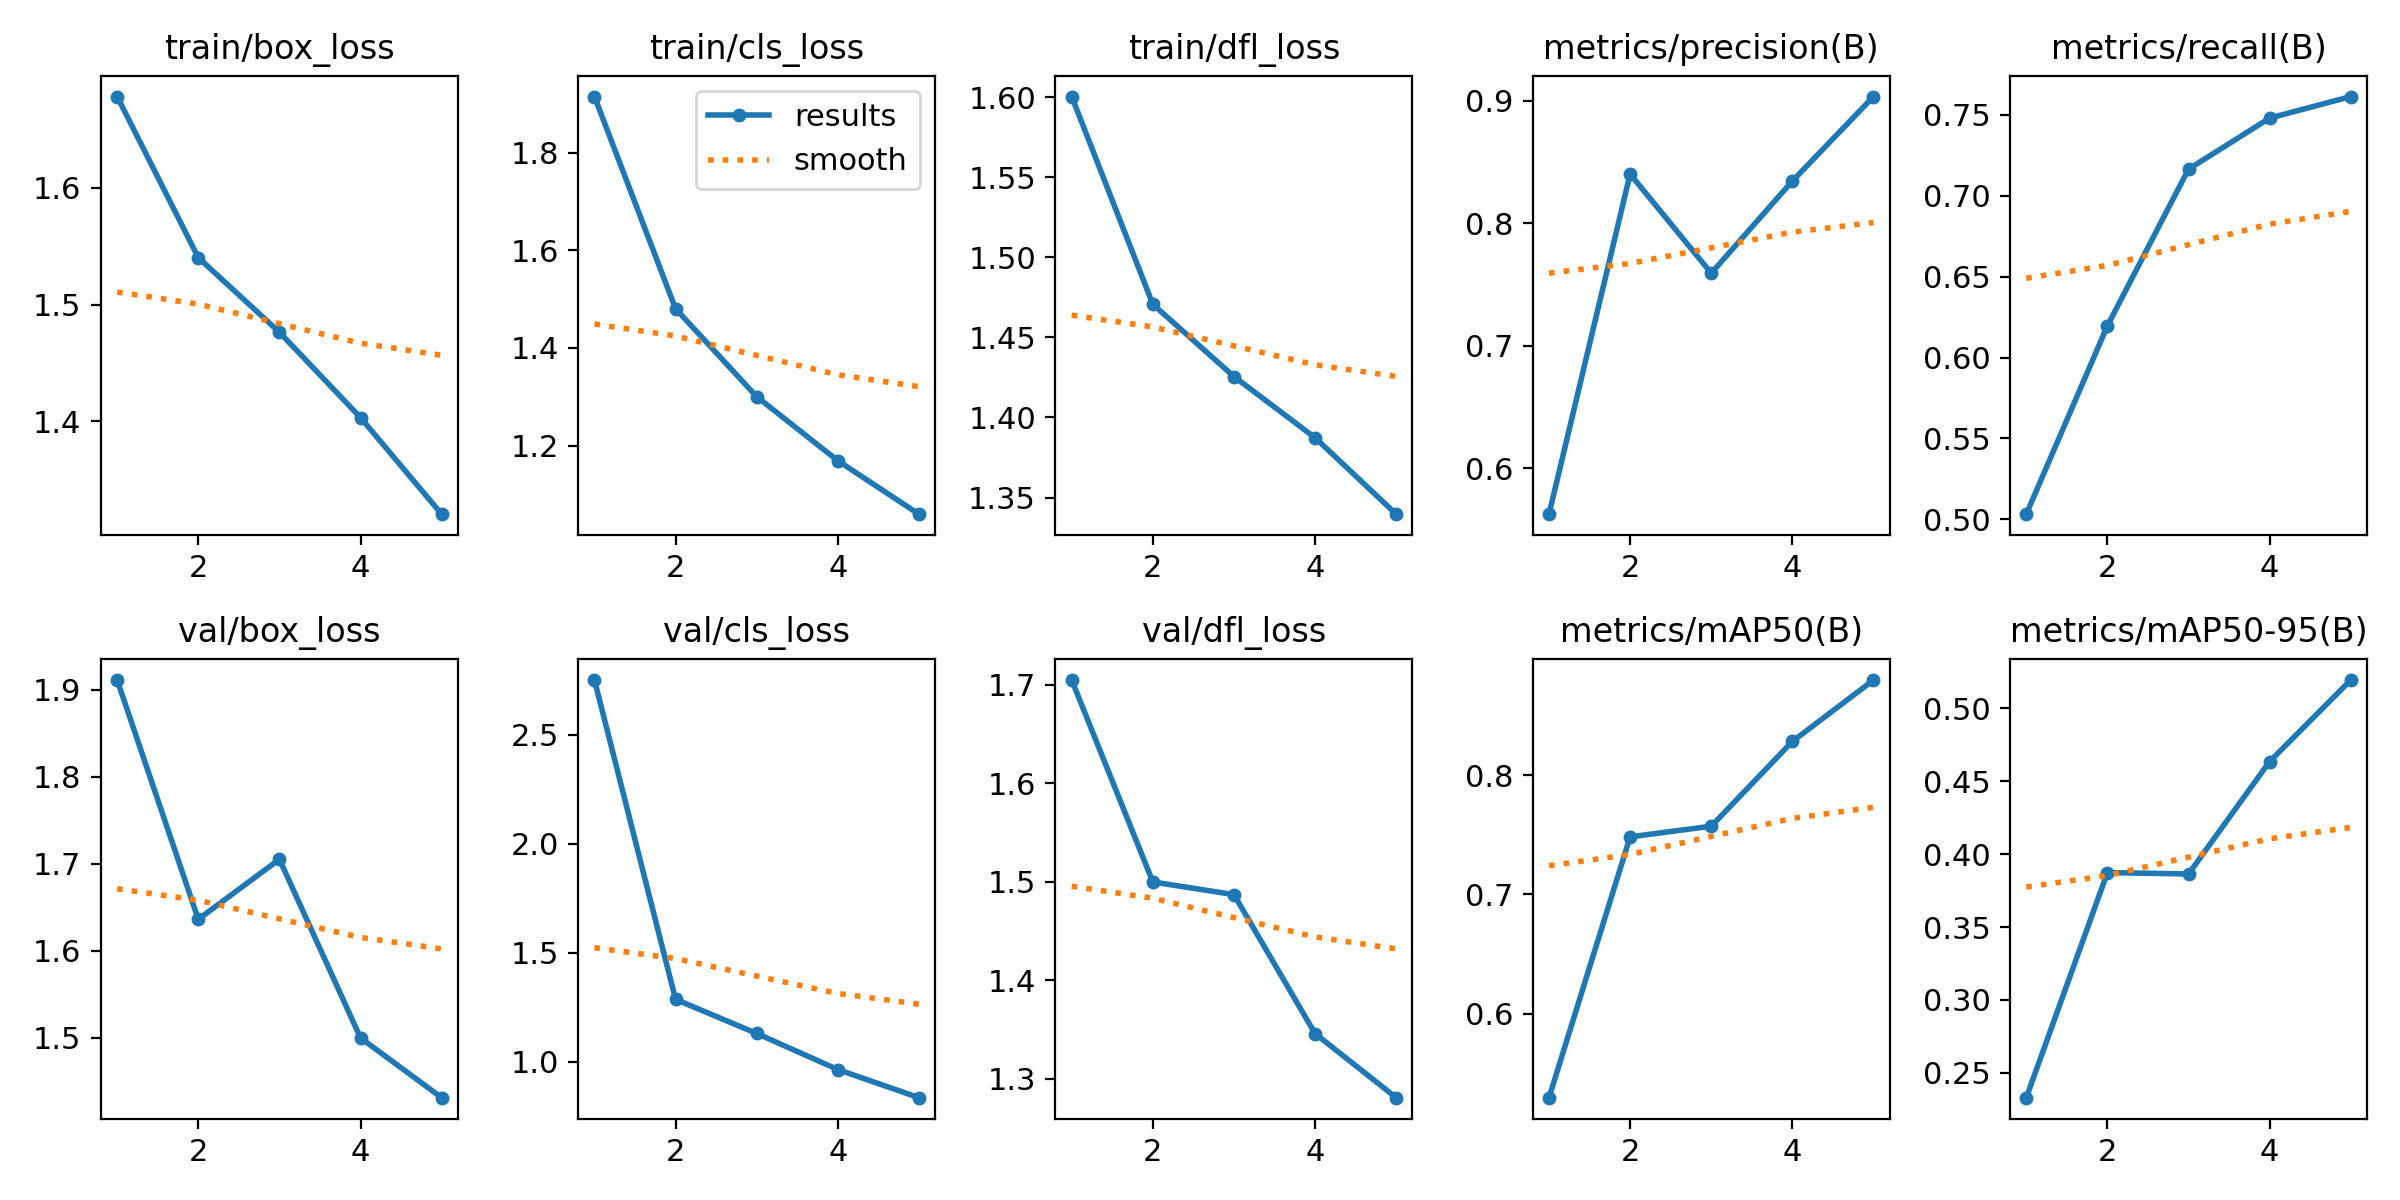

The data file committed next to this chart (first rows):
epoch, time, train/box_loss, train/cls_loss, train/dfl_loss, metrics/precision(B), metrics/recall(B), metrics/mAP50(B), metrics/mAP50-95(B), val/box_loss, val/cls_loss, val/dfl_loss, lr/pg0, lr/pg1, lr/pg2
1, 736.6, 1.678, 1.915, 1.6, 0.5625, 0.5033, 0.5294, 0.2329, 1.911, 2.751, 1.705, 0.0006652, 0.0006652, 0.0006652
2, 1424, 1.54, 1.48, 1.471, 0.84, 0.6196, 0.7483, 0.3873, 1.636, 1.287, 1.5, 0.001068, 0.001068, 0.001068
3, 2104, 1.476, 1.3, 1.426, 0.7592, 0.7163, 0.7573, 0.3864, 1.705, 1.131, 1.487, 0.001207, 0.001207, 0.001207
4, 2779, 1.403, 1.169, 1.387, 0.8343, 0.7478, 0.8284, 0.4635, 1.5, 0.9653, 1.346, 0.000812, 0.000812, 0.000812
5, 3456, 1.32, 1.059, 1.34, 0.9033, 0.7611, 0.88, 0.5194, 1.431, 0.8363, 1.281, 0.000416, 0.000416, 0.000416
